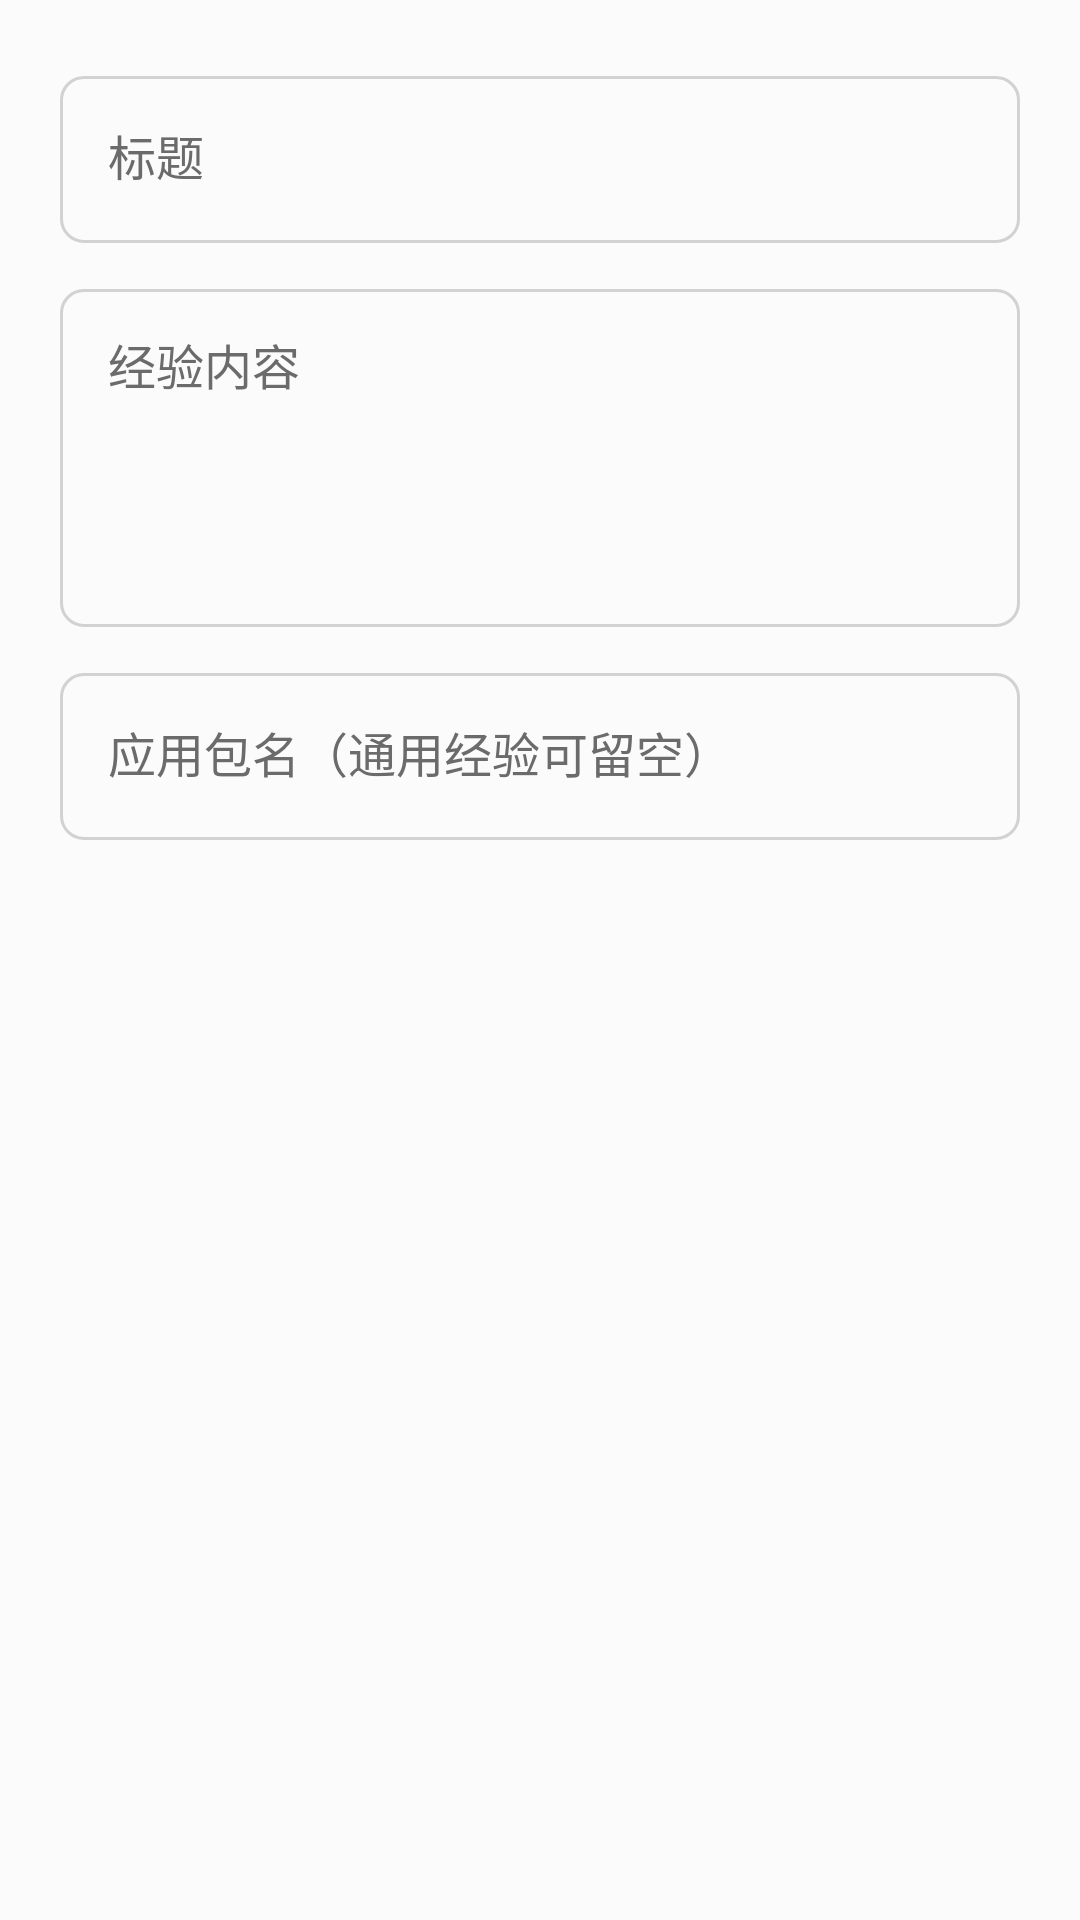

The Android layout XML behind this screen, and the referenced resources:
<!-- AndroidManifest.xml: application theme AppTheme -->
<!-- res/layout/dialog_memory_edit.xml -->
<?xml version="1.0" encoding="utf-8"?>
<LinearLayout xmlns:android="http://schemas.android.com/apk/res/android"
    android:layout_width="match_parent"
    android:layout_height="wrap_content"
    android:orientation="vertical"
    android:padding="20dp">

    <com.google.android.material.textfield.TextInputLayout
        style="@style/Widget.LingTouch.TextInput"
        android:layout_width="match_parent"
        android:layout_height="wrap_content"
        android:hint="@string/memory_title_hint">

        <com.google.android.material.textfield.TextInputEditText
            android:id="@+id/memoryTitleField"
            android:layout_width="match_parent"
            android:layout_height="wrap_content"
            android:inputType="text" />
    </com.google.android.material.textfield.TextInputLayout>

    <com.google.android.material.textfield.TextInputLayout
        style="@style/Widget.LingTouch.TextInput"
        android:layout_width="match_parent"
        android:layout_height="wrap_content"
        android:layout_marginTop="10dp"
        android:hint="@string/memory_content_hint">

        <com.google.android.material.textfield.TextInputEditText
            android:id="@+id/memoryContentField"
            android:layout_width="match_parent"
            android:layout_height="wrap_content"
            android:gravity="top|start"
            android:inputType="textMultiLine"
            android:minLines="4" />
    </com.google.android.material.textfield.TextInputLayout>

    <com.google.android.material.textfield.TextInputLayout
        style="@style/Widget.LingTouch.TextInput"
        android:layout_width="match_parent"
        android:layout_height="wrap_content"
        android:layout_marginTop="10dp"
        android:hint="@string/memory_package_hint">

        <com.google.android.material.textfield.TextInputEditText
            android:id="@+id/memoryPackageField"
            android:layout_width="match_parent"
            android:layout_height="wrap_content"
            android:inputType="text" />
    </com.google.android.material.textfield.TextInputLayout>
</LinearLayout>
<!-- resources referenced by this layout -->
<resources>
  <string name="memory_content_hint">经验内容</string>
  <string name="memory_package_hint">应用包名（通用经验可留空）</string>
  <string name="memory_title_hint">标题</string>
  <style name="AppTheme" parent="Base.AppTheme" />
  <color name="lt_text_secondary">#6B6B6B</color>
  <color name="lt_ink">#161616</color>
  <color name="lt_on_ink">#FBFBFB</color>
  <color name="lt_primary_container">#EEEEEE</color>
  <color name="lt_on_primary_container">#161616</color>
  <color name="lt_secondary">#5C5C5C</color>
  <color name="lt_surface_variant">#F5F5F5</color>
  <color name="lt_text_primary">#161616</color>
  <color name="lt_primary">#3B5CF6</color>
  <color name="lt_on_primary">#FFFFFF</color>
  <color name="lt_surface">#FFFFFF</color>
  <color name="lt_card">#FFFFFF</color>
  <color name="lt_divider">#E0E0E0</color>
  <color name="lt_error">#DB2424</color>
  <color name="lt_background">#FBFBFB</color>
  <style name="TextAppearance.LingTouch.BodyLarge" parent="TextAppearance.Material3.BodyLarge">
          <item name="android:fontFamily">monospace</item>
          <item name="android:letterSpacing">0</item>
      </style>
  <style name="TextAppearance.LingTouch.BodyMedium" parent="TextAppearance.Material3.BodyMedium">
          <item name="android:fontFamily">monospace</item>
          <item name="android:letterSpacing">0</item>
      </style>
  <style name="TextAppearance.LingTouch.BodySmall" parent="TextAppearance.Material3.BodySmall">
          <item name="android:fontFamily">monospace</item>
          <item name="android:letterSpacing">0</item>
      </style>
  <style name="TextAppearance.LingTouch.LabelLarge" parent="TextAppearance.Material3.LabelLarge">
          <item name="android:fontFamily">monospace</item>
          <item name="android:letterSpacing">0</item>
      </style>
  <style name="TextAppearance.LingTouch.LabelMedium" parent="TextAppearance.Material3.LabelMedium">
          <item name="android:fontFamily">monospace</item>
          <item name="android:letterSpacing">0</item>
      </style>
  <style name="TextAppearance.LingTouch.LabelSmall" parent="TextAppearance.Material3.LabelSmall">
          <item name="android:fontFamily">monospace</item>
          <item name="android:letterSpacing">0</item>
      </style>
  <style name="TextAppearance.LingTouch.TitleLarge" parent="TextAppearance.Material3.TitleLarge">
          <item name="android:fontFamily">monospace</item>
          <item name="android:letterSpacing">0</item>
      </style>
  <style name="TextAppearance.LingTouch.TitleMedium" parent="TextAppearance.Material3.TitleMedium">
          <item name="android:fontFamily">monospace</item>
          <item name="android:letterSpacing">0</item>
      </style>
  <style name="TextAppearance.LingTouch.TitleSmall" parent="TextAppearance.Material3.TitleSmall">
          <item name="android:fontFamily">monospace</item>
          <item name="android:letterSpacing">0</item>
      </style>
  <style name="ShapeAppearance.LingTouch.CornerExtraSmall" parent="ShapeAppearance.Material3.Corner.ExtraSmall">
          <item name="cornerFamily">rounded</item>
          <item name="cornerSize">3dp</item>
      </style>
  <style name="ShapeAppearance.LingTouch.CornerSmall" parent="ShapeAppearance.Material3.Corner.Small">
          <item name="cornerFamily">rounded</item>
          <item name="cornerSize">6dp</item>
      </style>
  <style name="ShapeAppearance.LingTouch.CornerMedium" parent="ShapeAppearance.Material3.Corner.Medium">
          <item name="cornerFamily">rounded</item>
          <item name="cornerSize">8dp</item>
      </style>
  <style name="ShapeAppearance.LingTouch.CornerLarge" parent="ShapeAppearance.Material3.Corner.Large">
          <item name="cornerFamily">rounded</item>
          <item name="cornerSize">10dp</item>
      </style>
  <style name="ShapeAppearance.LingTouch.CornerExtraLarge" parent="ShapeAppearance.Material3.Corner.ExtraLarge">
          <item name="cornerFamily">rounded</item>
          <item name="cornerSize">12dp</item>
      </style>
</resources>
